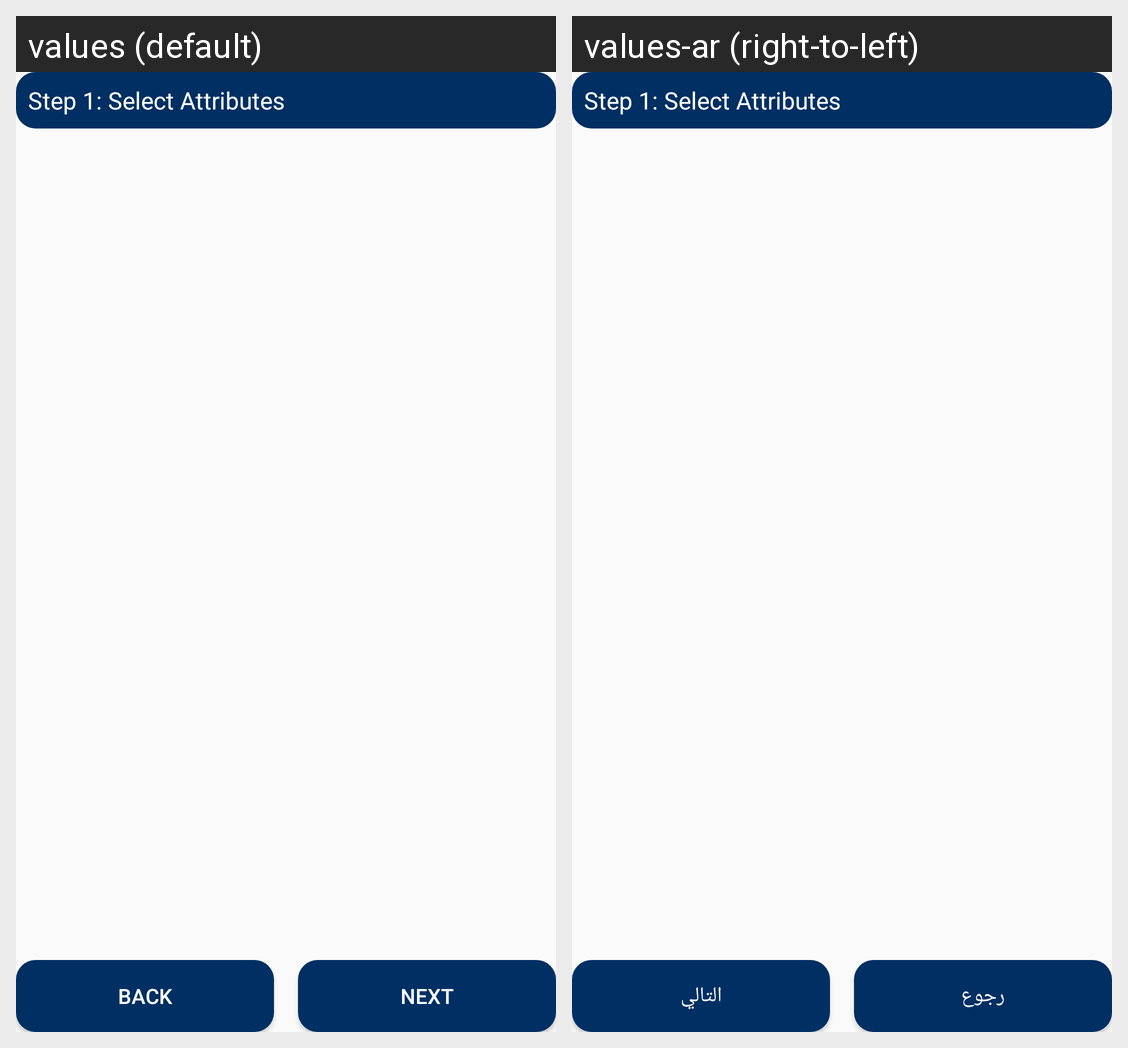

For this localized Android screen grid, give each drawn string resource with its value in every locale shown.
Android screen res/layout/activity_config_attribute_selection.xml rendered under 2 locales, left to right: values (default), values-ar (right-to-left). Device: Nexus 5 (rendered at 1080×1920; each locale shown at half size, 540×960, under a caption strip naming it); theme AppTheme.
Strings drawn on this screen, with the default value and each locale's value (text and hints the layout hard-codes, and strings that could not be matched under every locale, appear in the picture but are not listed):

backbtn
  values: Back
  values-ar: رجوع

next
  values: Next
  values-ar: التالي
